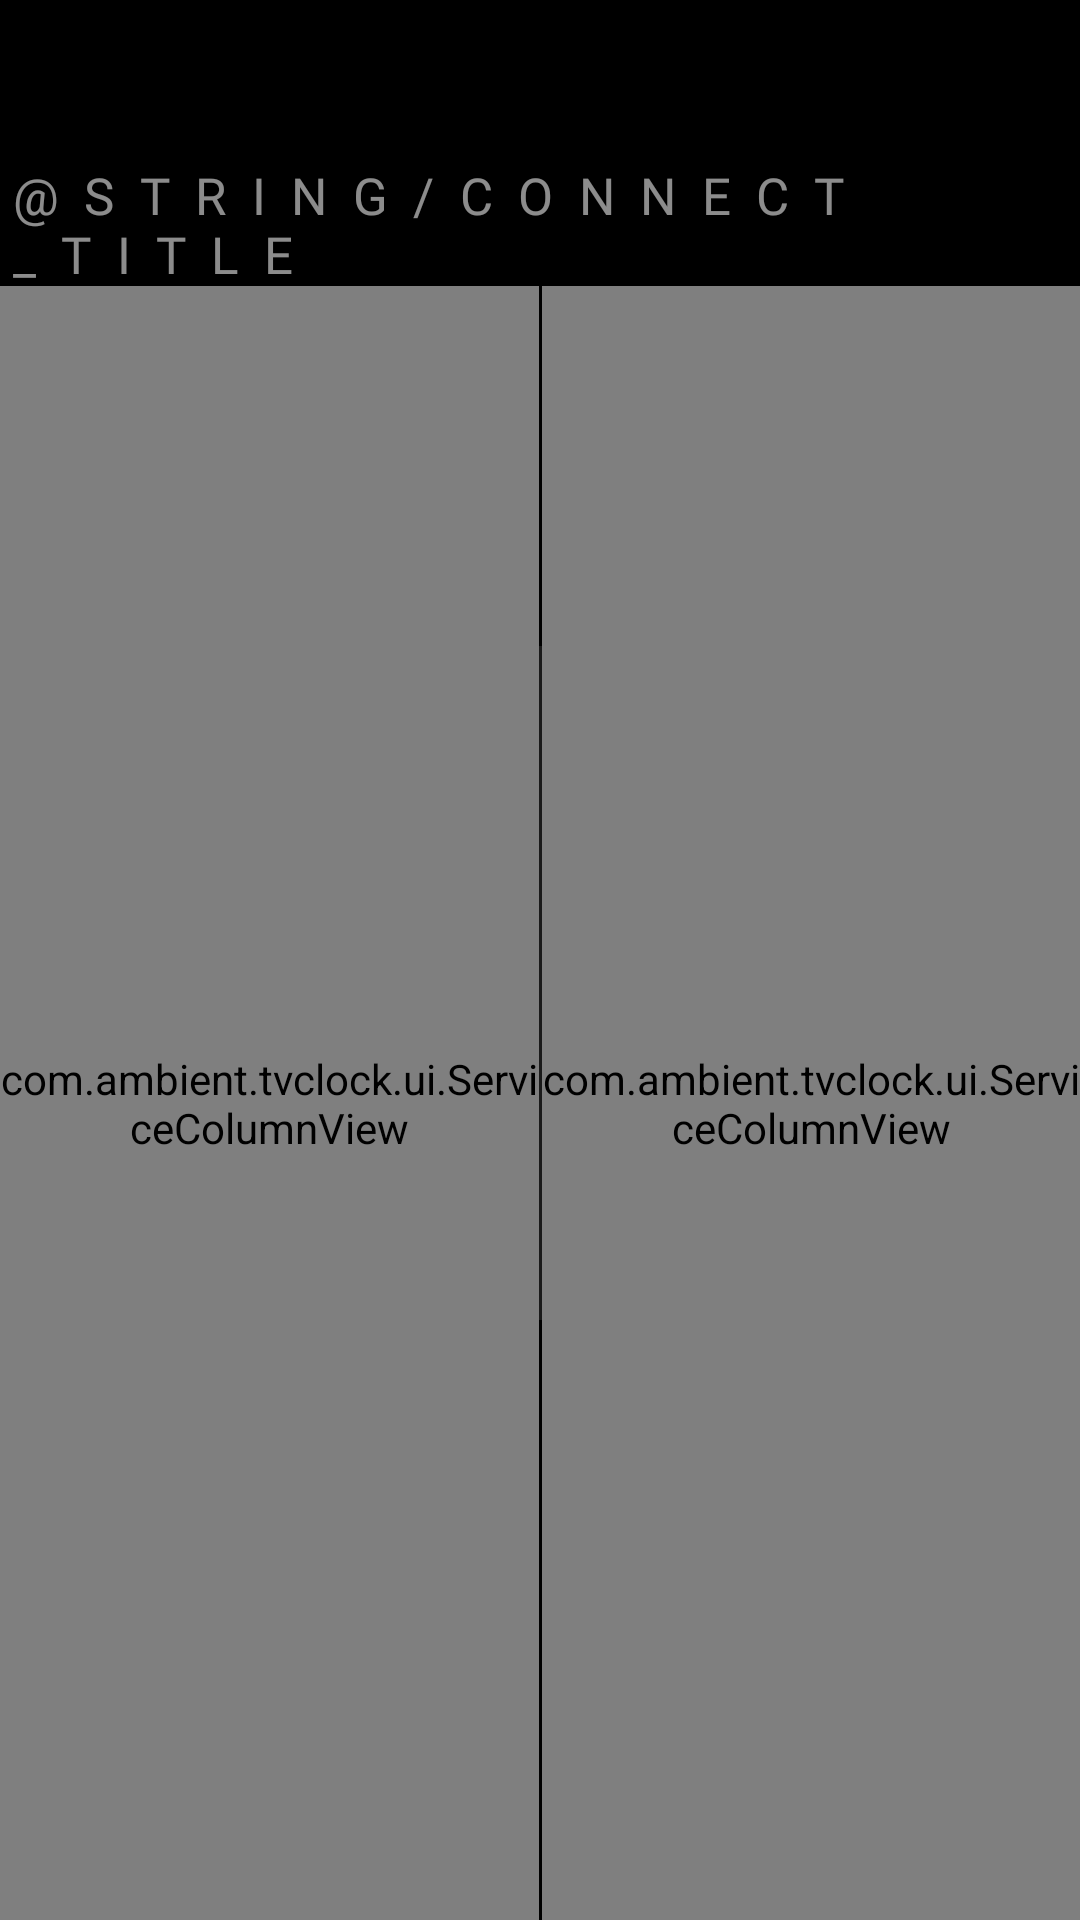

Layout XML and referenced resources for this Android screen:
<!-- AndroidManifest.xml: application theme Theme.TvAwakeClock -->
<!-- res/layout/screen_status.xml -->
<?xml version="1.0" encoding="utf-8"?>
<androidx.constraintlayout.widget.ConstraintLayout
    xmlns:android="http://schemas.android.com/apk/res/android"
    xmlns:app="http://schemas.android.com/apk/res-auto"
    android:layout_width="match_parent"
    android:layout_height="match_parent">

    
    <TextView
        android:id="@+id/textStatusTitle"
        android:layout_width="wrap_content"
        android:layout_height="wrap_content"
        android:layout_marginTop="56dp"
        android:fontFamily="@font/manrope"
        android:includeFontPadding="false"
        android:letterSpacing="0.5"
        android:text="@string/connect_title"
        android:textAllCaps="true"
        android:textColor="#8CFFFFFF"
        android:textSize="17sp"
        app:layout_constraintEnd_toEndOf="parent"
        app:layout_constraintStart_toStartOf="parent"
        app:layout_constraintTop_toTopOf="parent" />

    
    <com.ambient.tvclock.ui.ServiceColumnView
        android:id="@+id/serviceColumnAirplay"
        android:layout_width="0dp"
        android:layout_height="0dp"
        android:nextFocusRight="@+id/serviceColumnVpn"
        app:layout_constraintBottom_toBottomOf="parent"
        app:layout_constraintEnd_toStartOf="@+id/statusDivider"
        app:layout_constraintStart_toStartOf="parent"
        app:layout_constraintTop_toBottomOf="@id/textStatusTitle"
        app:layout_constraintVertical_bias="0.5" />

    <View
        android:id="@+id/statusDivider"
        android:layout_width="1dp"
        android:layout_height="0dp"
        android:layout_marginTop="120dp"
        android:layout_marginBottom="200dp"
        android:background="#1AFFFFFF"
        app:layout_constraintBottom_toBottomOf="parent"
        app:layout_constraintEnd_toEndOf="parent"
        app:layout_constraintHorizontal_chainStyle="packed"
        app:layout_constraintStart_toStartOf="parent"
        app:layout_constraintTop_toBottomOf="@id/textStatusTitle" />

    <com.ambient.tvclock.ui.ServiceColumnView
        android:id="@+id/serviceColumnVpn"
        android:layout_width="0dp"
        android:layout_height="0dp"
        android:nextFocusLeft="@+id/serviceColumnAirplay"
        app:layout_constraintBottom_toBottomOf="parent"
        app:layout_constraintEnd_toEndOf="parent"
        app:layout_constraintStart_toEndOf="@id/statusDivider"
        app:layout_constraintTop_toBottomOf="@id/textStatusTitle"
        app:layout_constraintVertical_bias="0.5" />
</androidx.constraintlayout.widget.ConstraintLayout>
<!-- resources referenced by this layout -->
<resources>
  <style name="Theme.TvAwakeClock" parent="Theme.AppCompat.NoActionBar">
          <item name="android:windowFullscreen">true</item>
          <item name="android:windowBackground">@android:color/black</item>
          <item name="colorPrimary">#FFFFFF</item>
          <item name="colorAccent">#888888</item>
      </style>
</resources>
